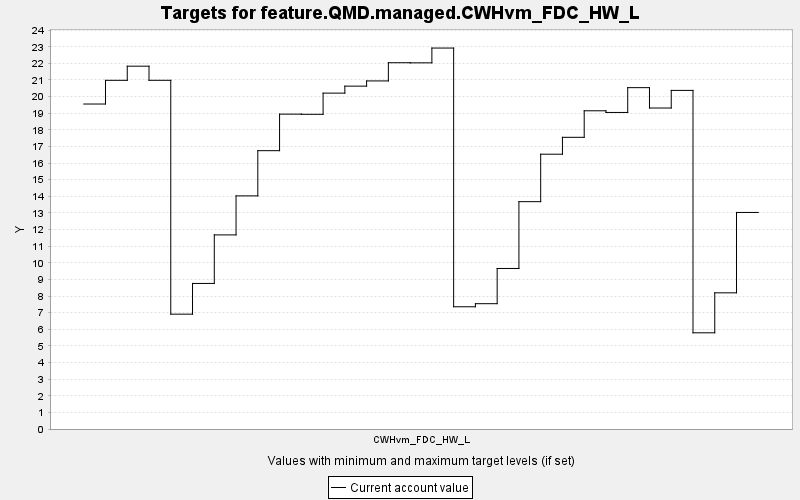

The data file committed next to this chart (first rows):
TARGET, PERIOD, YEAR, PERIODWIDTH, MINIMUM, MAXIMUM, MINWEIGHT, MAXWEIGHT, CURRENT, SUMMARY
feature.QMD.managed.CWHvm_FDC_HW_L, 0, 0, 10.0, 0.0, 10000, 1.0, 1.0, 19.55, 0.0
feature.QMD.managed.CWHvm_FDC_HW_L, 1, 10, 10.0, 0.0, 10000, 1.0, 1.0, 20.98, 0.0
feature.QMD.managed.CWHvm_FDC_HW_L, 2, 20, 10.0, 0.0, 10000, 1.0, 1.0, 21.83, 0.0
feature.QMD.managed.CWHvm_FDC_HW_L, 3, 30, 10.0, 0.0, 10000, 1.0, 1.0, 20.98, 0.0
feature.QMD.managed.CWHvm_FDC_HW_L, 4, 40, 10.0, 0.0, 10000, 1.0, 1.0, 6.91, 0.0
feature.QMD.managed.CWHvm_FDC_HW_L, 5, 50, 10.0, 0.0, 10000, 1.0, 1.0, 8.759, 0.0
feature.QMD.managed.CWHvm_FDC_HW_L, 6, 60, 10.0, 0.0, 10000, 1.0, 1.0, 11.68, 0.0
feature.QMD.managed.CWHvm_FDC_HW_L, 7, 70, 10.0, 0.0, 10000, 1.0, 1.0, 14.03, 0.0
feature.QMD.managed.CWHvm_FDC_HW_L, 8, 80, 10.0, 0.0, 10000, 1.0, 1.0, 16.75, 0.0
feature.QMD.managed.CWHvm_FDC_HW_L, 9, 90, 10.0, 0.0, 10000, 1.0, 1.0, 18.94, 0.0
feature.QMD.managed.CWHvm_FDC_HW_L, 10, 100, 10.0, 0.0, 10000, 1.0, 1.0, 18.93, 0.0
feature.QMD.managed.CWHvm_FDC_HW_L, 11, 110, 10.0, 0.0, 10000, 1.0, 1.0, 20.21, 0.0
feature.QMD.managed.CWHvm_FDC_HW_L, 12, 120, 10.0, 0.0, 10000, 1.0, 1.0, 20.63, 0.0
feature.QMD.managed.CWHvm_FDC_HW_L, 13, 130, 10.0, 0.0, 10000, 1.0, 1.0, 20.94, 0.0
feature.QMD.managed.CWHvm_FDC_HW_L, 14, 140, 10.0, 0.0, 10000, 1.0, 1.0, 22.04, 0.0
feature.QMD.managed.CWHvm_FDC_HW_L, 15, 150, 10.0, 0.0, 10000, 1.0, 1.0, 22.03, 0.0
feature.QMD.managed.CWHvm_FDC_HW_L, 16, 160, 10.0, 0.0, 10000, 1.0, 1.0, 22.92, 0.0
feature.QMD.managed.CWHvm_FDC_HW_L, 17, 170, 10.0, 0.0, 10000, 1.0, 1.0, 7.355, 0.0
feature.QMD.managed.CWHvm_FDC_HW_L, 18, 180, 10.0, 0.0, 10000, 1.0, 1.0, 7.54, 0.0
feature.QMD.managed.CWHvm_FDC_HW_L, 19, 190, 10.0, 0.0, 10000, 1.0, 1.0, 9.659, 0.0
feature.QMD.managed.CWHvm_FDC_HW_L, 20, 200, 10.0, 0.0, 10000, 1.0, 1.0, 13.68, 0.0
feature.QMD.managed.CWHvm_FDC_HW_L, 21, 210, 10.0, 0.0, 10000, 1.0, 1.0, 16.53, 0.0
feature.QMD.managed.CWHvm_FDC_HW_L, 22, 220, 10.0, 0.0, 10000, 1.0, 1.0, 17.55, 0.0
feature.QMD.managed.CWHvm_FDC_HW_L, 23, 230, 10.0, 0.0, 10000, 1.0, 1.0, 19.15, 0.0
feature.QMD.managed.CWHvm_FDC_HW_L, 24, 240, 10.0, 0.0, 10000, 1.0, 1.0, 19.05, 0.0
feature.QMD.managed.CWHvm_FDC_HW_L, 25, 250, 10.0, 0.0, 10000, 1.0, 1.0, 20.54, 0.0
feature.QMD.managed.CWHvm_FDC_HW_L, 26, 260, 10.0, 0.0, 10000, 1.0, 1.0, 19.31, 0.0
feature.QMD.managed.CWHvm_FDC_HW_L, 27, 270, 10.0, 0.0, 10000, 1.0, 1.0, 20.37, 0.0
feature.QMD.managed.CWHvm_FDC_HW_L, 28, 280, 10.0, 0.0, 10000, 1.0, 1.0, 5.788, 0.0
feature.QMD.managed.CWHvm_FDC_HW_L, 29, 290, 10.0, 0.0, 10000, 1.0, 1.0, 8.194, 0.0
feature.QMD.managed.CWHvm_FDC_HW_L, 30, 300, 10.0, 0.0, 10000, 1.0, 1.0, 13.03, 0.0
